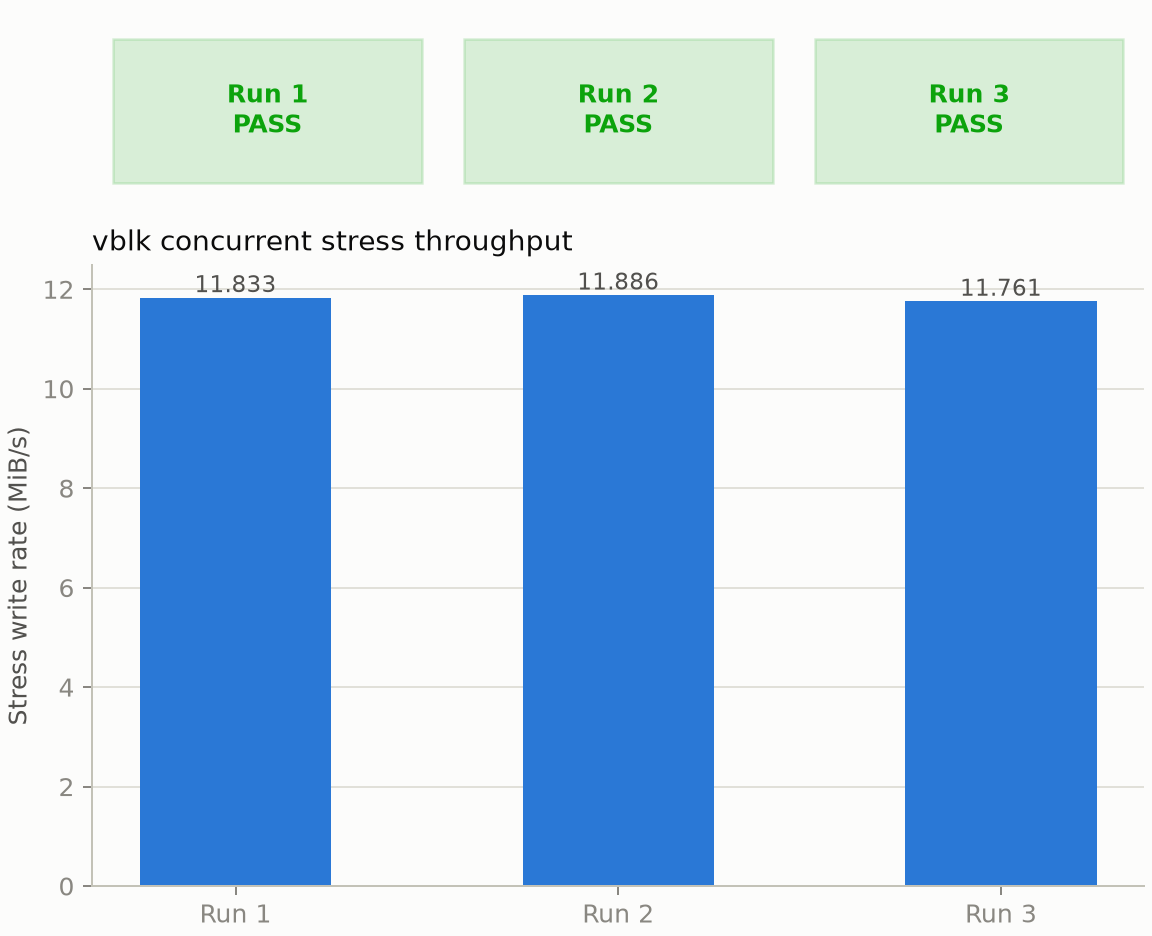

Data behind this chart, as committed beside it:
run, basic_test_passed, passed, stress_bytes_written, stress_mib_per_s
1, True, True, 62041600, 11.83
2, True, True, 62316032, 11.89
3, True, True, 61660672, 11.76
